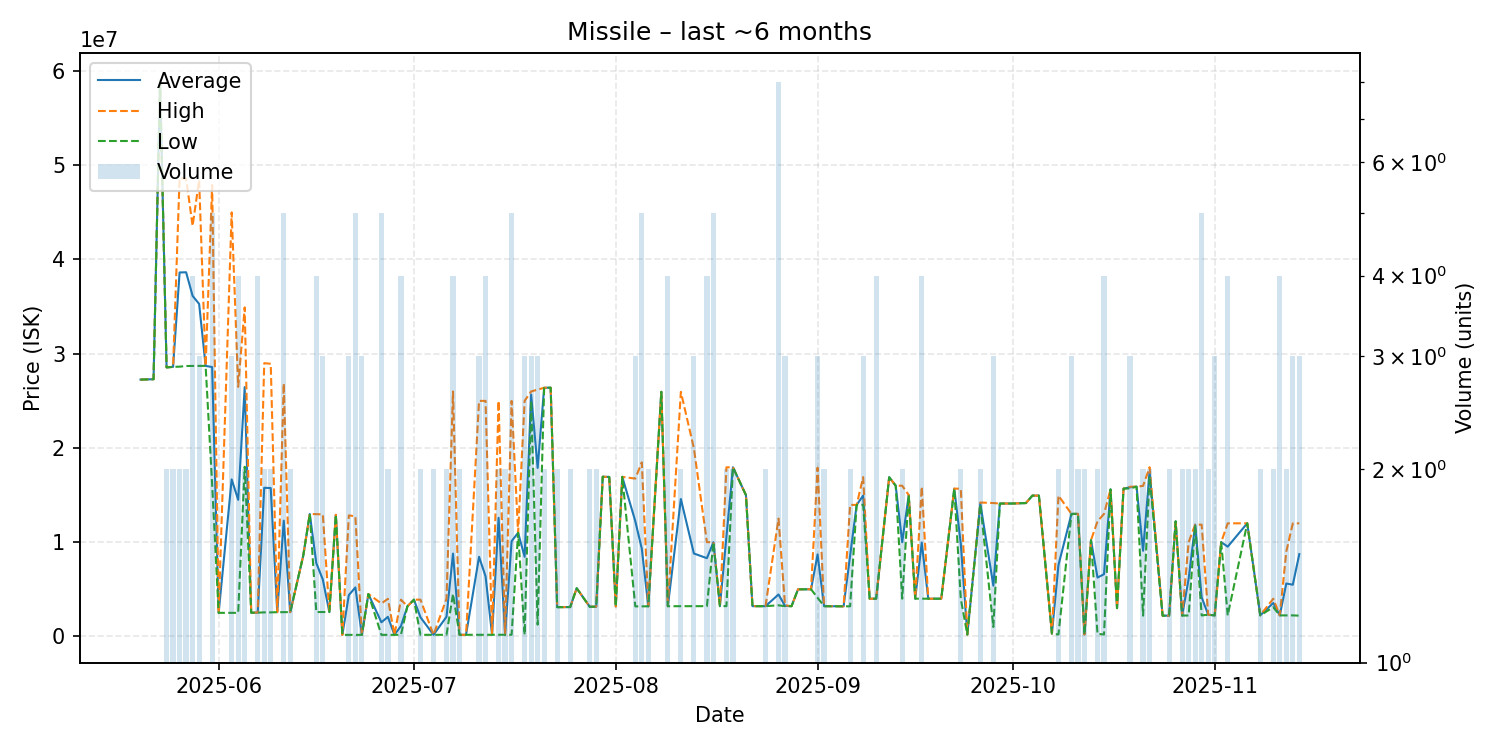

The table this chart was drawn from, first rows:
date, average, highest, lowest, order_count, volume
2025-05-20, 27250000, 27250000, 27250000, 1, 1
2025-05-22, 27290000, 27290000, 27290000, 1, 1
2025-05-23, 58960000, 58960000, 58960000, 1, 1
2025-05-24, 28545000, 28550000, 28540000, 2, 2
2025-05-25, 28600000, 28600000, 28600000, 2, 2
2025-05-26, 38615000, 48610000, 28620000, 2, 2
2025-05-27, 38635000, 48580000, 28690000, 2, 2
2025-05-28, 36130000, 43560000, 28700000, 4, 4
2025-05-29, 35276667, 48420000, 28705000, 3, 3
2025-05-30, 28700000, 28700000, 28700000, 1, 1
2025-05-31, 28580000, 47885000, 16130000, 5, 5
2025-06-01, 2501000, 2501000, 2501000, 1, 1
2025-06-03, 16665333, 44990000, 2503000, 3, 3
2025-06-04, 14491500, 26480000, 2503000, 4, 4
2025-06-05, 26455000, 34910000, 18000000, 2, 2
2025-06-06, 2512000, 2512000, 2512000, 1, 1
2025-06-07, 2528500, 2532000, 2525000, 3, 4
2025-06-08, 15770500, 28990000, 2551000, 2, 2
2025-06-09, 15740500, 28930000, 2551000, 2, 2
2025-06-10, 2571000, 2571000, 2571000, 1, 1
2025-06-11, 12281400, 26845000, 2572000, 5, 5
2025-06-12, 2578500, 2579000, 2578000, 2, 2
2025-06-14, 8584000, 8584000, 8584000, 1, 1
2025-06-15, 12990000, 12990000, 12990000, 1, 1
2025-06-16, 7776000, 12965000, 2587000, 4, 4
2025-06-17, 6041333, 12950000, 2587000, 3, 3
2025-06-18, 2588000, 2588000, 2588000, 1, 1
2025-06-19, 12900000, 12900000, 12900000, 1, 1
2025-06-20, 164100, 164100, 164100, 1, 1
2025-06-21, 4389467, 12840000, 164200, 3, 3
2025-06-22, 5196800, 12745000, 164700, 4, 5
2025-06-23, 165200, 165200, 165200, 2, 3
2025-06-24, 4497000, 4497000, 4497000, 1, 1
2025-06-26, 1497800, 3494000, 167000, 4, 5
2025-06-27, 2078150, 3989000, 167300, 2, 2
2025-06-28, 167900, 167900, 167900, 1, 1
2025-06-29, 1100975, 3899000, 168300, 4, 4
2025-06-30, 3200000, 3200000, 3200000, 1, 1
2025-07-01, 3899000, 3899000, 3899000, 1, 1
2025-07-02, 2034350, 3900000, 168700, 2, 2
2025-07-04, 169500, 169500, 169500, 2, 2
2025-07-06, 2085000, 4000000, 170000, 2, 2
2025-07-07, 8788225, 25990000, 4496000, 4, 4
2025-07-08, 170300, 170300, 170300, 1, 2
2025-07-09, 170300, 170300, 170300, 1, 1
2025-07-11, 8444067, 24990000, 171100, 3, 3
2025-07-12, 6376025, 24990000, 171300, 3, 4
2025-07-13, 173400, 173400, 173400, 1, 1
2025-07-14, 12582350, 24990000, 174700, 2, 2
2025-07-15, 175100, 175100, 175100, 2, 2
2025-07-16, 10101760, 24990000, 176300, 5, 5
2025-07-17, 11000000, 11000000, 11000000, 1, 1
2025-07-18, 8448067, 24990000, 177100, 3, 3
2025-07-19, 25660000, 25990000, 25000000, 3, 3
2025-07-20, 17877000, 26190000, 1251000, 3, 3
2025-07-21, 26380000, 26380000, 26380000, 2, 2
2025-07-22, 26390000, 26390000, 26390000, 1, 1
2025-07-23, 3105000, 3105000, 3105000, 1, 2
2025-07-24, 3113000, 3113000, 3113000, 1, 1
2025-07-25, 3115000, 3115000, 3115000, 2, 2
... 88 more rows
